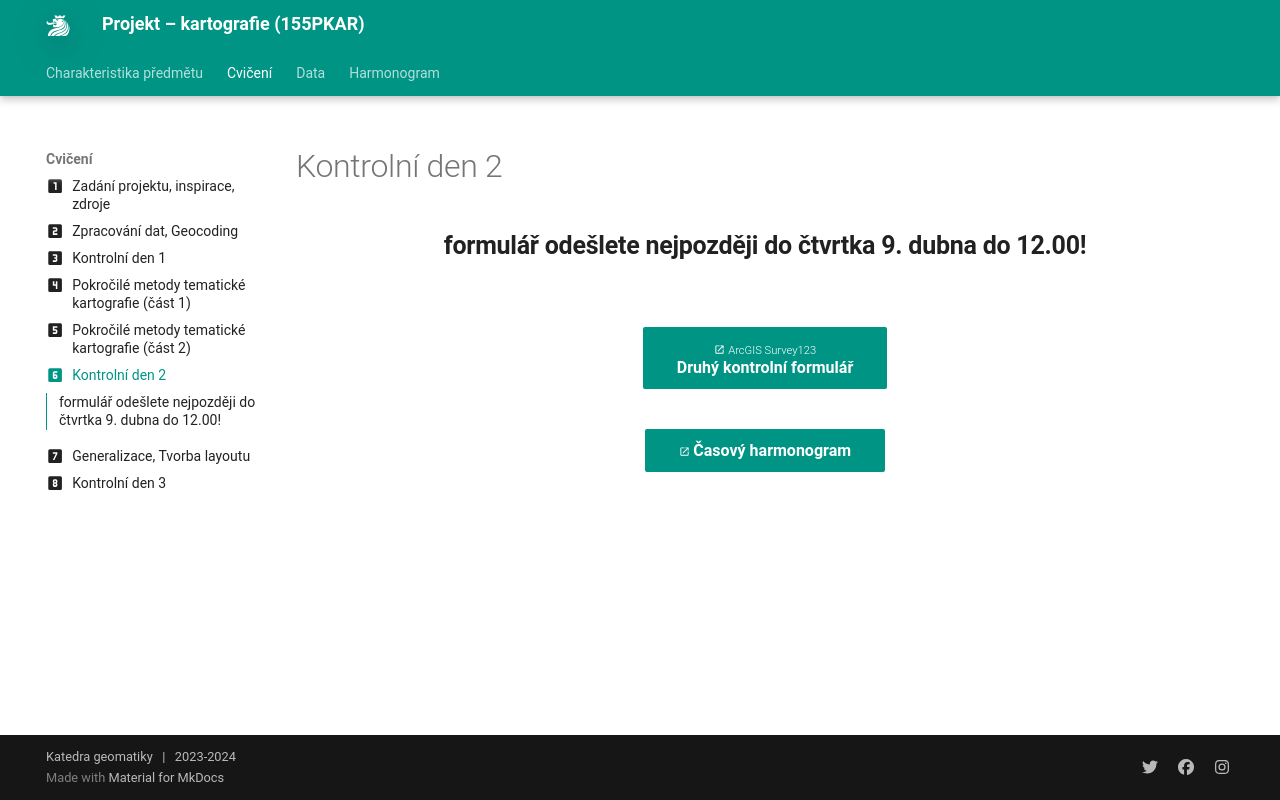

repository: k155cvut/pkar · page: cviceni/cviceni6/index.html · generator: mkdocs

---
icon: material/numeric-6-box
title: Cvičení 6
---
<div style="text-align: center;" markdown="1">

## formulář odešlete nejpozději do čtvrtka 9. dubna do 12.00!

</div>

<figure markdown>
![](./assets/data/155PKAR – 2. kontrola.png){ width=200px }
</figure>

[<span>ArcGIS Survey123</span><br>Druhý kontrolní formulář](https://arcg.is/1zaSHO1){ .md-button .md-button--primary .server_name .external_link_icon_small target="_blank"}
{: .button_array}

[Časový harmonogram](https://docs.google.com/spreadsheets/d/1CRaESwVAKTbf1wrZwxh72D2qE0wl7teVPnMgxCTqiw8/edit?gid=1862868462#gid=1862868462){ .md-button .md-button--primary .server_name .external_link_icon_small target="_blank"}
{: .button_array}
